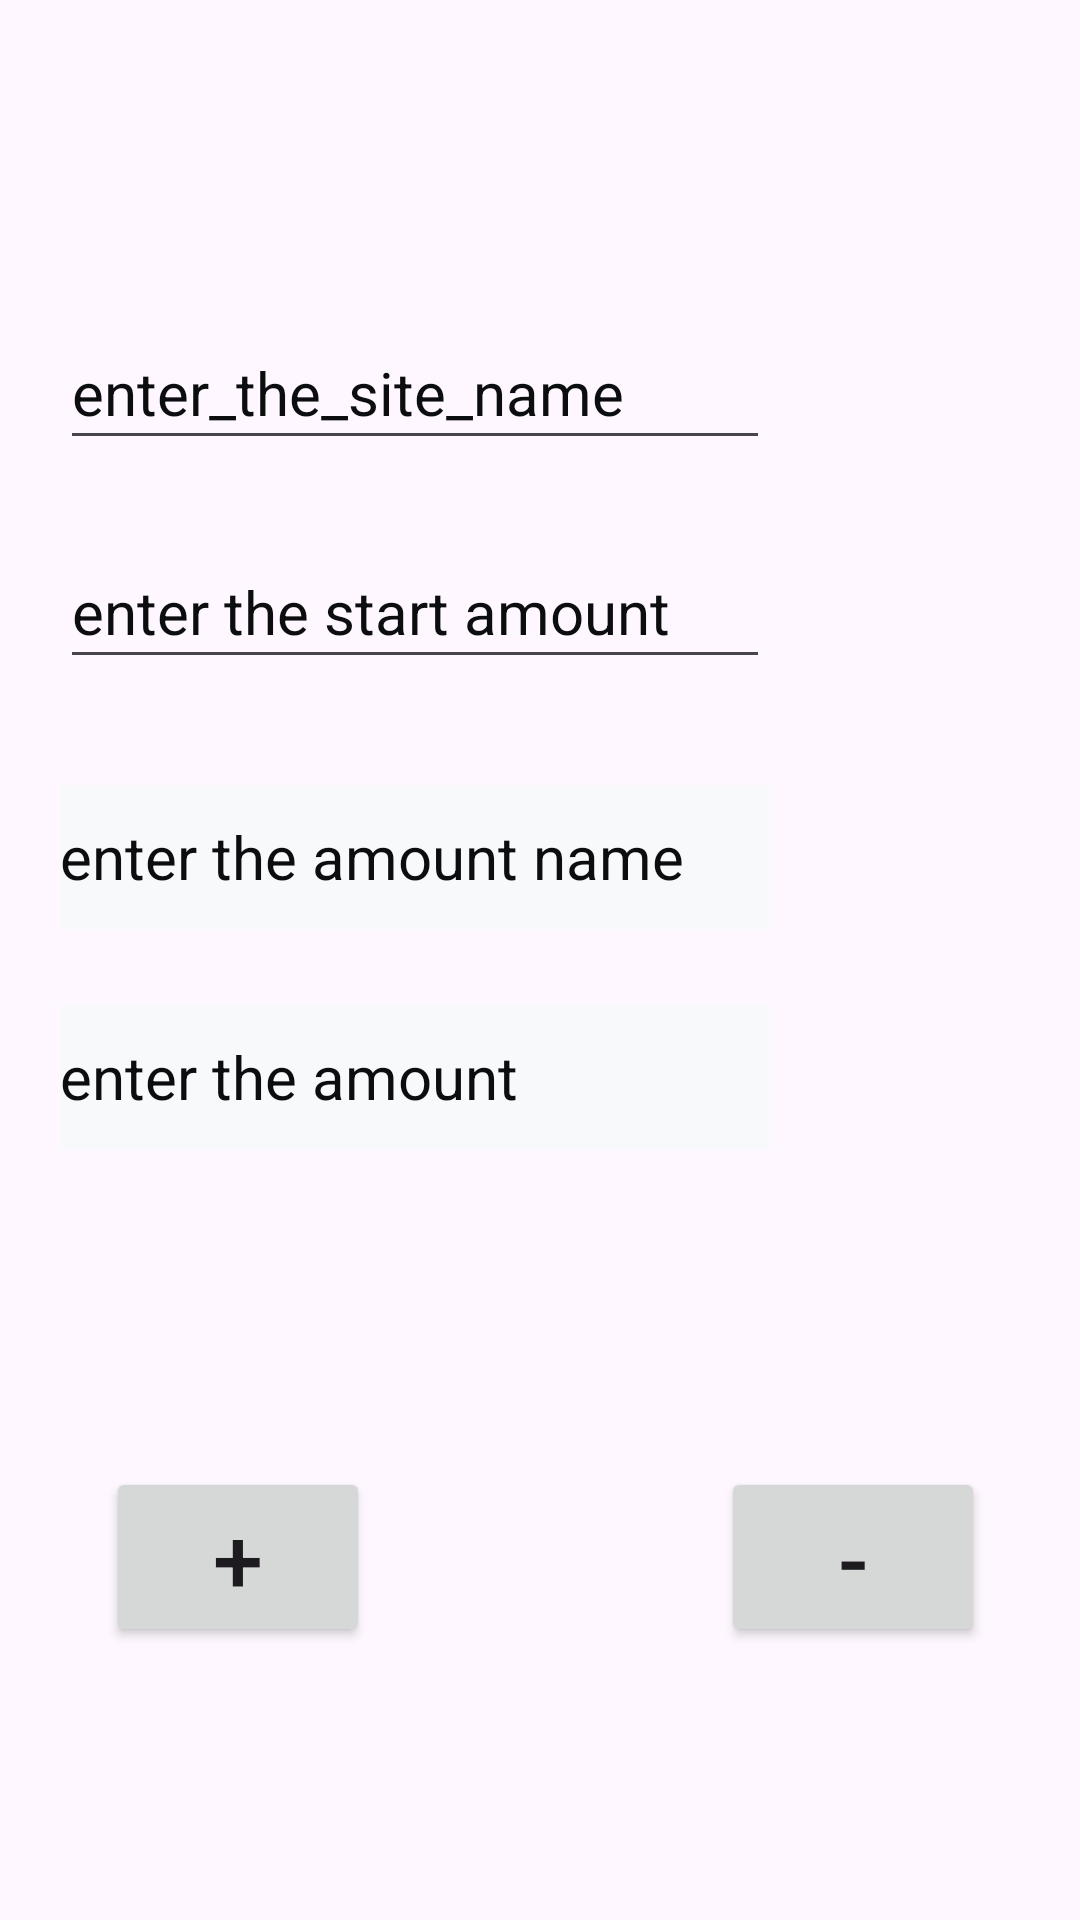

This screen was rendered from an Android layout file. Write that file and the resources it references.
<!-- AndroidManifest.xml: application theme Theme.FormuraNotes -->
<!-- res/layout/add_site_activity.xml -->
<?xml version="1.0" encoding="utf-8"?>
<androidx.constraintlayout.widget.ConstraintLayout
    xmlns:android="http://schemas.android.com/apk/res/android"
    android:layout_width="match_parent"
    android:layout_height="match_parent"
    xmlns:app="http://schemas.android.com/apk/res-auto"
    xmlns:tools="http://schemas.android.com/tools"
    tools:context=".AddSite">
    <EditText
        android:id="@+id/siteName_id"
        android:layout_width="0dp"
        android:layout_height="48dp"
        android:autofillHints="name"
        android:ems="10"
        android:layout_marginStart="20dp"
        android:hint="@string/enter_the_site_name"
        android:inputType="text"
        android:textColorHint="@color/black"
        android:textSize="20sp"
        app:layout_constraintBottom_toBottomOf="parent"
        app:layout_constraintEnd_toEndOf="parent"
        app:layout_constraintHorizontal_bias="0.0"
        app:layout_constraintStart_toStartOf="parent"
        app:layout_constraintTop_toTopOf="parent"
        app:layout_constraintVertical_bias="0.178"
        app:layout_constraintWidth_default="wrap"
        app:layout_constraintWidth_max="488dp" />

    <EditText
        android:id="@+id/startAmount_id"
        android:layout_width="0dp"
        android:layout_height="48dp"
        android:textColorHint="@color/black"
        android:layout_marginStart="20dp"
        app:layout_constraintWidth_default="wrap"
        android:ems="10"
        android:autofillHints="creditCardNumber"
        android:maxWidth="488dp"
        android:hint="@string/enter_the_start_amount"
        android:inputType="number"
        android:textSize="20sp"
        android:textColor="@color/black"
        app:layout_constraintBottom_toBottomOf="parent"
        app:layout_constraintEnd_toEndOf="parent"
        app:layout_constraintHorizontal_bias="0.0"
        app:layout_constraintStart_toStartOf="parent"
        app:layout_constraintTop_toTopOf="parent"
        app:layout_constraintVertical_bias="0.301" />

     <EditText
        android:id="@+id/amountName_id"
        android:layout_width="0dp"
        android:layout_height="48dp"
         app:layout_constraintWidth_default="wrap"
         android:layout_marginStart="20dp"
         android:textColorHint="@color/black"
        android:ems="10"
        android:maxWidth="488dp"
        android:autofillHints="name"
        android:hint="@string/enter_the_amount_name"
        android:inputType="text"
        android:textSize="20sp"
        android:textColor="@color/black"
        android:background="@color/white"
        app:layout_constraintBottom_toBottomOf="parent"
        app:layout_constraintEnd_toEndOf="parent"
        app:layout_constraintHorizontal_bias="0.0"
        app:layout_constraintStart_toStartOf="parent"
        app:layout_constraintTop_toTopOf="parent"
        app:layout_constraintVertical_bias="0.442" />

    <EditText
        android:id="@+id/amount_id"
        android:layout_width="0dp"
        android:layout_height="48dp"
        android:layout_marginStart="20dp"
        app:layout_constraintWidth_default="wrap"
        android:ems="10"
        android:textColorHint="@color/black"
        android:textColor="@color/black"
        android:background="@color/white"
        android:hint="@string/enter_the_amount"
        android:inputType="number"
        android:textSize="20sp"
        android:maxWidth="488dp"
        android:autofillHints="creditCardNumber"
        app:layout_constraintBottom_toBottomOf="parent"
        app:layout_constraintEnd_toEndOf="parent"
        app:layout_constraintHorizontal_bias="0.0"
        app:layout_constraintStart_toStartOf="parent"
        app:layout_constraintTop_toTopOf="parent"
        app:layout_constraintVertical_bias="0.566" />

    <Button
        android:id="@+id/plusBtn"
        android:layout_width="wrap_content"
        android:layout_height="60dp"
        android:text="@string/plus"
        android:textSize="30sp"
        app:layout_constraintBottom_toBottomOf="parent"
        app:layout_constraintEnd_toEndOf="parent"
        app:layout_constraintHorizontal_bias="0.13"
        app:layout_constraintStart_toStartOf="parent"
        app:layout_constraintTop_toTopOf="parent"
        app:layout_constraintVertical_bias="0.843" />

    <Button
        android:id="@+id/minusBtn"
        android:layout_width="wrap_content"
        android:layout_height="60dp"
        android:text="@string/minus"
        android:textSize="30sp"
        app:layout_constraintBottom_toBottomOf="parent"
        app:layout_constraintEnd_toEndOf="parent"
        app:layout_constraintHorizontal_bias="0.884"
        app:layout_constraintStart_toStartOf="parent"
        app:layout_constraintTop_toTopOf="parent"
        app:layout_constraintVertical_bias="0.843" />

    <TextView
        android:id="@+id/tv_date"
        android:layout_width="match_parent"
        android:layout_height="wrap_content"
        android:textSize="15sp"
        android:layout_marginStart="20dp"
        app:layout_constraintBottom_toBottomOf="parent"
        app:layout_constraintEnd_toEndOf="parent"
        app:layout_constraintHorizontal_bias="0.175"
        app:layout_constraintStart_toStartOf="parent"
        app:layout_constraintTop_toTopOf="parent"
        app:layout_constraintVertical_bias="0.098" />

</androidx.constraintlayout.widget.ConstraintLayout>
<!-- resources referenced by this layout -->
<resources>
  <color name="black">#0C0D0E</color>
  <color name="white">#FDF7F9FA</color>
  <string name="enter_the_amount">enter the amount</string>
  <string name="enter_the_amount_name">enter the amount name</string>
  <string name="enter_the_site_name">enter_the_site_name</string>
  <string name="enter_the_start_amount">enter the start amount</string>
  <string name="minus">-</string>
  <string name="plus">+</string>
  <style name="Theme.FormuraNotes" parent="Base.Theme.FormuraNotes" />
  <style name="Base.Theme.FormuraNotes" parent="Theme.Material3.DayNight.NoActionBar">
          
          
      </style>
</resources>
